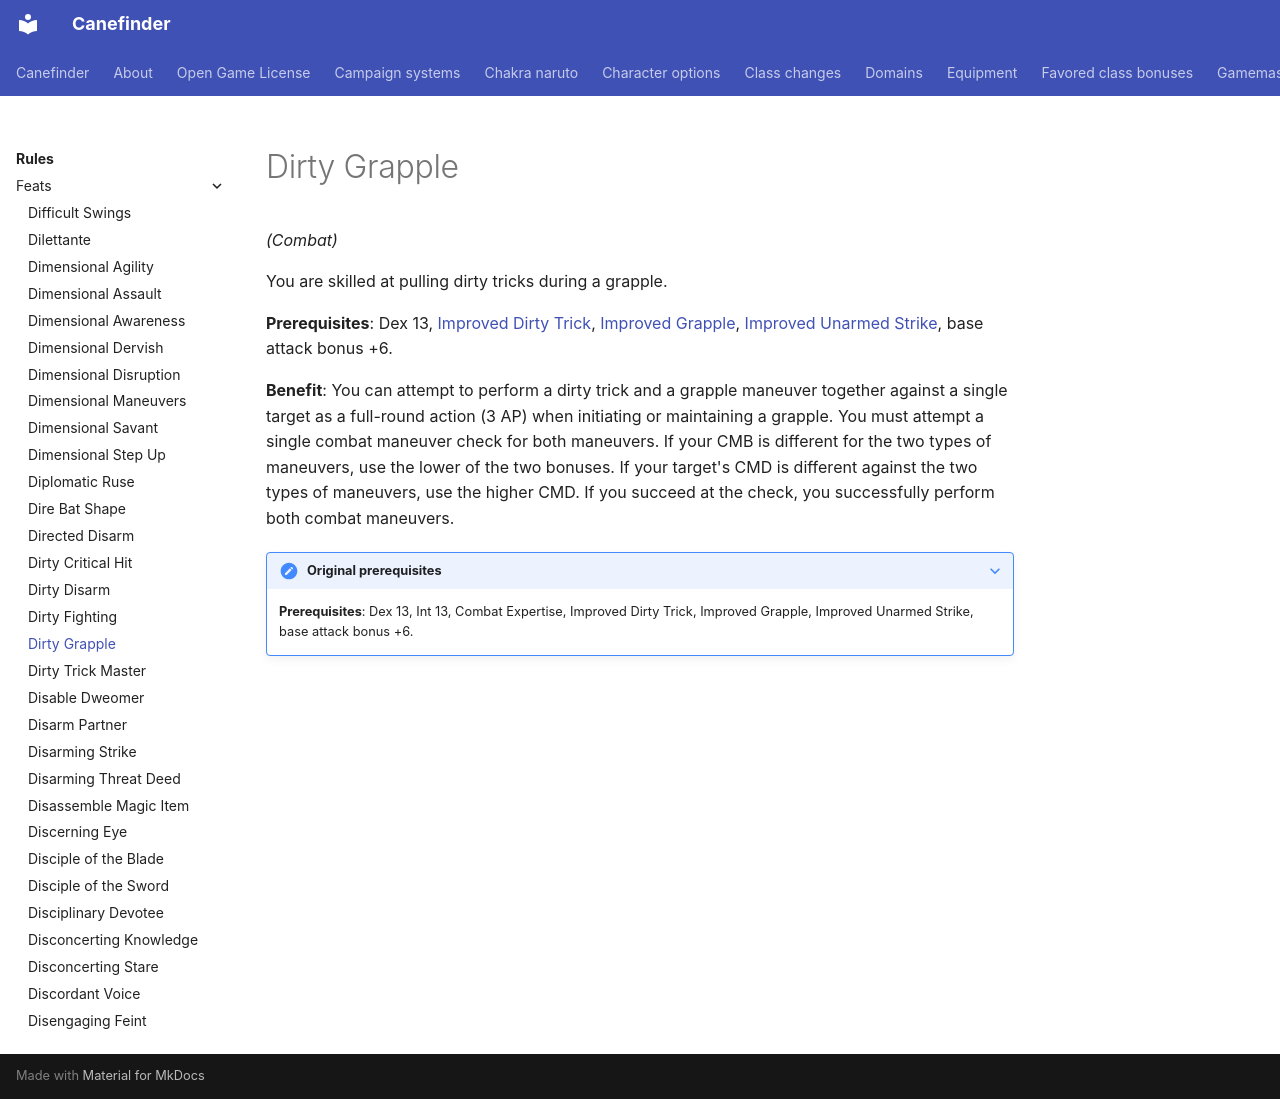

repository: canefinderhouserules/Canefinderhouserules · page: rules/feats/dirty-grapple/index.html · generator: mkdocs

# Dirty Grapple

*(Combat)*

You are skilled at pulling dirty tricks during a grapple.

**Prerequisites**: Dex 13, [Improved Dirty Trick](improved-dirty-trick.md), [Improved Grapple](improved-grapple.md), [Improved Unarmed Strike](improved-unarmed-strike.md), base attack bonus +6.

**Benefit**: You can attempt to perform a dirty trick and a grapple maneuver together against a single target as a full-round action (3 AP) when initiating or maintaining a grapple. You must attempt a single combat maneuver check for both maneuvers. If your CMB is different for the two types of maneuvers, use the lower of the two bonuses. If your target's CMD is different against the two types of maneuvers, use the higher CMD. If you succeed at the check, you successfully perform both combat maneuvers.

??? note "Original prerequisites"

    **Prerequisites**: Dex 13, Int 13, Combat Expertise, Improved Dirty Trick, Improved Grapple, Improved Unarmed Strike, base attack bonus +6.
